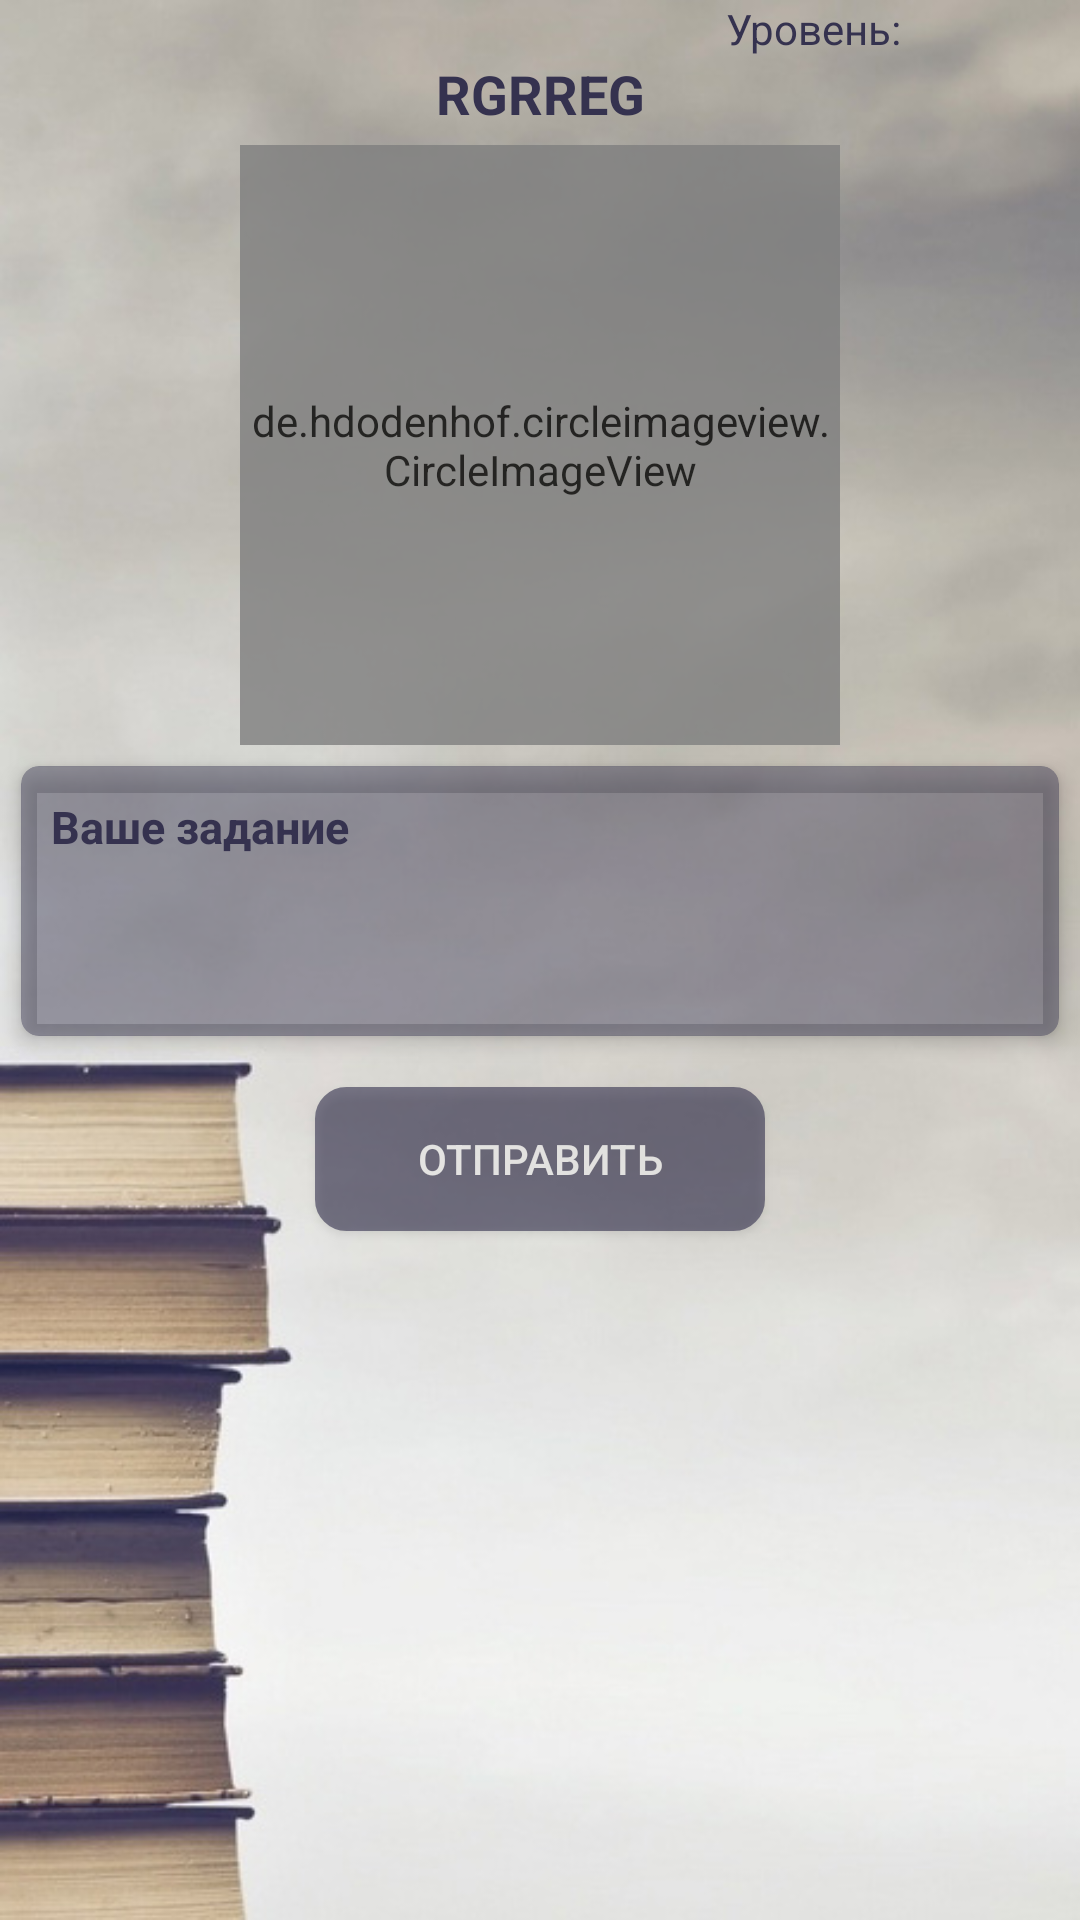

Write the Android layout XML for this screen, with the resource values it uses.
<!-- AndroidManifest.xml: application theme AppTheme -->
<!-- res/layout/challenge.xml -->
<?xml version="1.0" encoding="utf-8"?>
<LinearLayout xmlns:android="http://schemas.android.com/apk/res/android"
    xmlns:app="http://schemas.android.com/apk/res-auto"
    android:layout_width="match_parent"
    android:layout_height="match_parent"
    android:background="@drawable/background"
    android:orientation="vertical">

    <LinearLayout
        android:layout_width="match_parent"
        android:layout_height="wrap_content"
        android:orientation="horizontal">

        <TextView
            android:layout_width="match_parent"
            android:layout_height="wrap_content"
            android:layout_weight="1"
            android:gravity="right"
            android:text="@string/level"
            android:textColor="@color/colorText" />

        <TextView
            android:layout_width="match_parent"
            android:layout_height="wrap_content"
            android:layout_weight="5"
            android:gravity="right"
            android:textColor="@color/colorText" />

    </LinearLayout>

    <TextView
        android:layout_width="match_parent"
        android:layout_height="wrap_content"
        android:gravity="center"
        android:text="rgrreg"
        android:textAllCaps="true"
        android:textColor="@color/colorText"
        android:textSize="18sp"
        android:textStyle="bold" />

    <de.hdodenhof.circleimageview.CircleImageView
        android:layout_width="200dp"
        android:layout_height="200dp"
        android:layout_gravity="center"
        android:layout_marginTop="5dp"
        android:alpha="0.8"
        android:src="@drawable/samorazvitiye"

        />

    <ScrollView
        android:layout_width="match_parent"
        android:layout_height="match_parent">

        <LinearLayout
            android:layout_width="match_parent"
            android:layout_height="wrap_content"
            android:orientation="vertical">

            <android.support.v7.widget.CardView
                android:layout_width="match_parent"
                android:layout_height="90dp"
                android:layout_margin="7dp"
                app:cardBackgroundColor="@color/colorBack"
                app:cardCornerRadius="6dp"
                app:cardElevation="4dp">

                <ScrollView
                    android:layout_width="match_parent"
                    android:layout_height="match_parent">

                    <TextView
                        android:layout_width="match_parent"
                        android:layout_height="wrap_content"
                        android:layout_margin="10dp"
                        android:hint="@string/your_task"
                        android:textColorHint="@color/colorText"
                        android:textSize="15sp"
                        android:textStyle="bold" />
                </ScrollView>

            </android.support.v7.widget.CardView>

            <Button
                android:layout_width="150dp"
                android:layout_height="wrap_content"
                android:layout_gravity="center"
                android:layout_margin="10dp"
                android:alpha="0.6"
                android:background="@drawable/btn_profile"
                android:text="@string/send"
                android:textAllCaps="true"
                android:textColor="@color/colorTextWhite" />


        </LinearLayout>
    </ScrollView>
</LinearLayout>
<!-- resources referenced by this layout -->
<resources>
  <color name="colorBack">#7035324f</color>
  <color name="colorText">#35324f</color>
  <color name="colorTextWhite">#fff</color>
  <!-- drawable background: jpg bitmap (drawable, 56487 bytes) -->
  <!-- drawable btn_profile (drawable) -->
  <?xml version="1.0" encoding="utf-8"?>
  <shape xmlns:android="http://schemas.android.com/apk/res/android"
      android:shape="rectangle" android:padding="10dp">
      <solid android:color="#35324f"/>
      <stroke android:width="1dip"
          android:color="#35324f"
          android:shadowColor="@color/colorText"
          />
      <corners
          android:bottomRightRadius="10dp"
          android:bottomLeftRadius="10dp"
          android:topLeftRadius="10dp"
          android:topRightRadius="10dp"/>
  </shape>
  <!-- drawable samorazvitiye: jpg bitmap (drawable, 39285 bytes) -->
  <string name="level">Уровень: </string>
  <string name="send">Отправить </string>
  <string name="your_task">Ваше задание </string>
  <style name="AppTheme" parent="Theme.AppCompat.DayNight.NoActionBar">
          
          <item name="colorPrimary">@color/colorPrimary</item>
          <item name="colorPrimaryDark">@color/colorPrimaryDark</item>
          <item name="colorAccent">@color/colorAccent</item>
          <item name="buttonStyle">@style/NotCapsButton</item>
      </style>
  <color name="colorPrimary">#3F51B5</color>
  <color name="colorPrimaryDark">#303F9F</color>
  <color name="colorAccent">#FF4081</color>
  <style name="NotCapsButton" parent="Widget.AppCompat.Button">
          <item name="android:textAllCaps">false</item>
      </style>
</resources>
